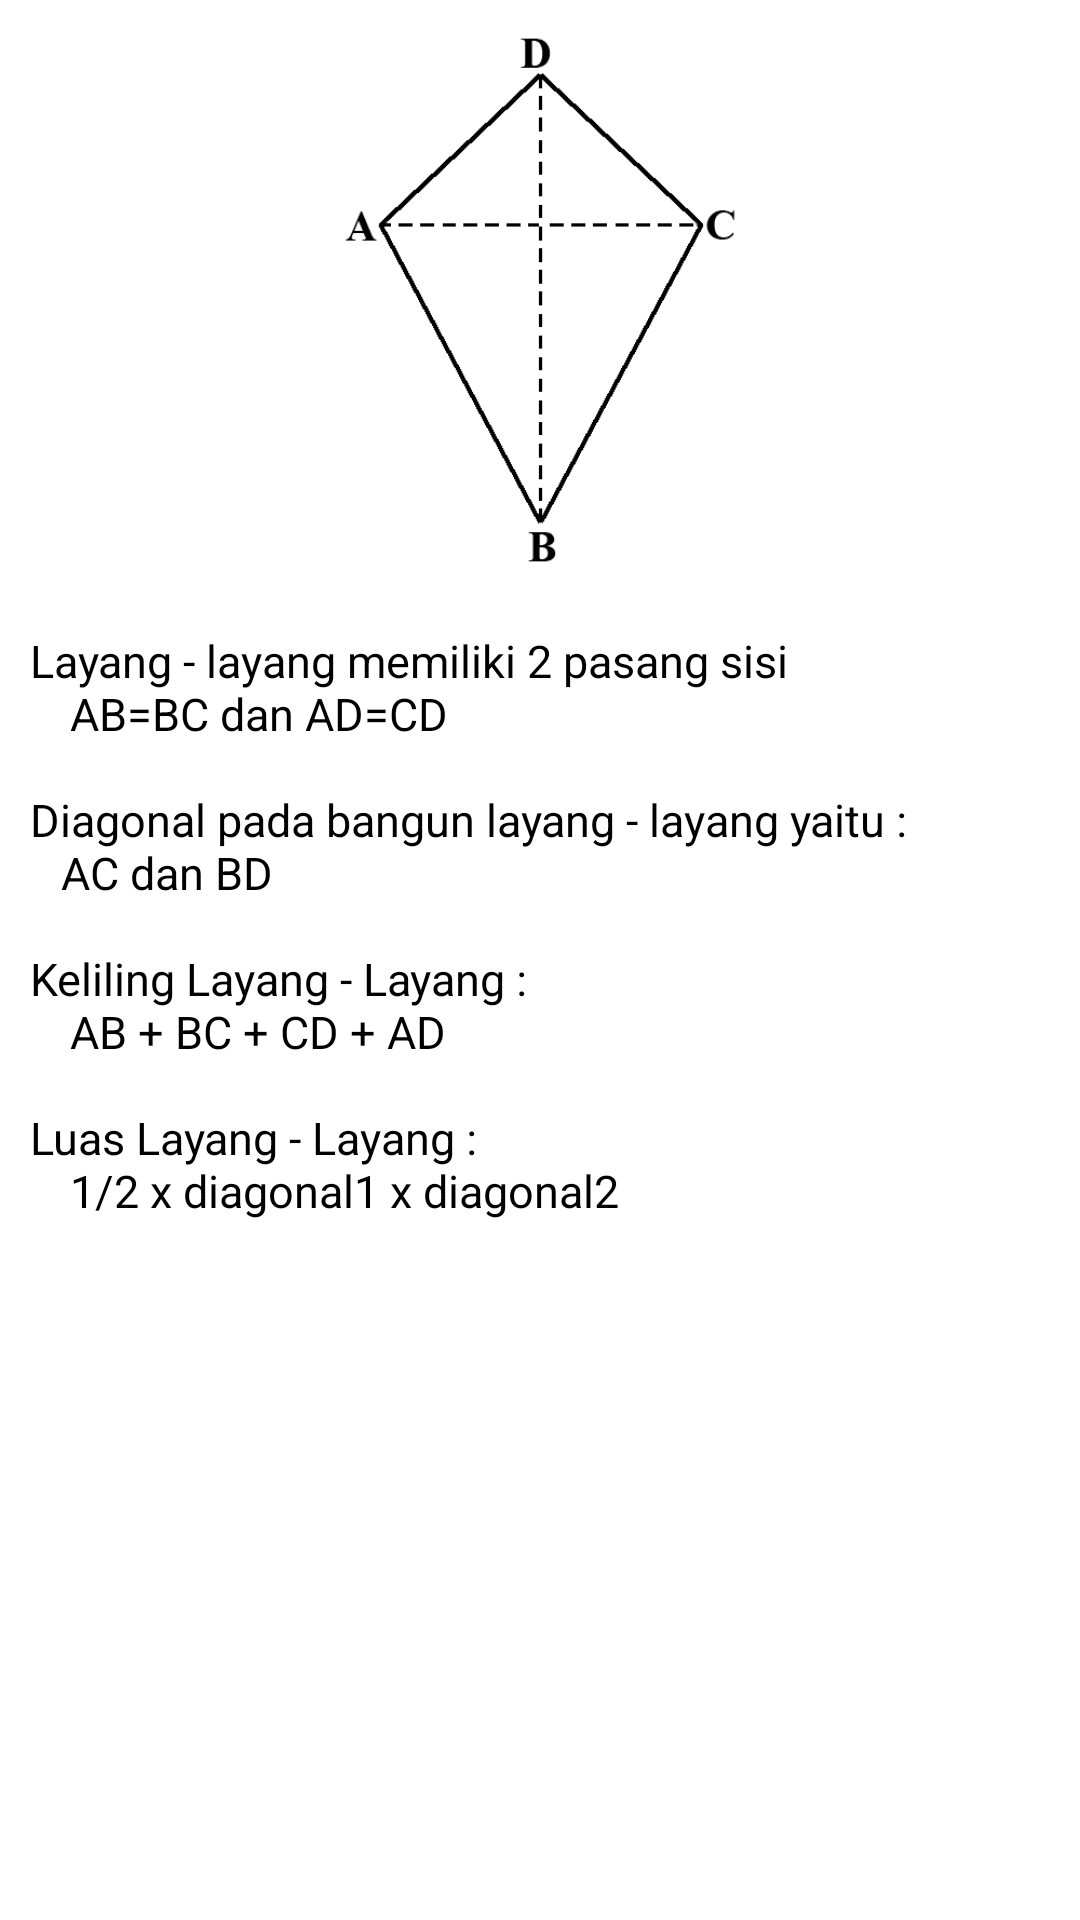

This screen was rendered from an Android layout file. Write that file and the resources it references.
<!-- AndroidManifest.xml: application theme AppTheme -->
<!-- res/layout/activity_detail_bangundatar.xml -->
<?xml version="1.0" encoding="utf-8"?>
<LinearLayout
    android:background="@android:color/white"
    android:orientation="vertical"
    xmlns:android="http://schemas.android.com/apk/res/android"
    xmlns:app="http://schemas.android.com/apk/res-auto"
    xmlns:tools="http://schemas.android.com/tools"
    android:layout_width="match_parent"
    android:layout_height="match_parent"
    tools:context="com.gusman_iakbali.finalproject.DetailBangundatarActivity">

    <ScrollView
        android:fillViewport="true"
        android:layout_width="match_parent"
        android:layout_height="match_parent">

        <LinearLayout
            android:orientation="vertical"
            android:layout_width="match_parent"
            android:layout_height="match_parent">

            <ImageView
                android:id="@+id/ivBantar"
                android:layout_width="match_parent"
                android:layout_height="200dp"
                android:src="@drawable/layangan"
                android:padding="10dp"/>

            <TextView
                android:textSize="15sp"
                android:padding="10dp"
                android:text="@string/detailLayang"
                android:id="@+id/tvDetailBantar"
                android:textColor="@android:color/black"
                android:layout_width="match_parent"
                android:layout_height="match_parent" />

        </LinearLayout>

    </ScrollView>

</LinearLayout>
<!-- resources referenced by this layout -->
<resources>
  <!-- drawable layangan: png bitmap (drawable, 26387 bytes) -->
  <string name="detailLayang">
          Layang - layang memiliki 2 pasang sisi
          \n\t\tAB=BC dan AD=CD
          \n\nDiagonal pada bangun layang - layang yaitu :
          \n\t AC dan BD
          \n\nKeliling Layang - Layang :
          \n\t\tAB + BC + CD + AD
          \n\nLuas Layang - Layang :
          \n\t\t1/2 x diagonal1 x diagonal2
      </string>
  <style name="AppTheme" parent="Theme.AppCompat.Light.DarkActionBar">
          
          <item name="colorPrimary">@color/primaryColor</item>
          <item name="colorPrimaryDark">@color/primaryDarkColor</item>
          <item name="colorAccent">@color/secondaryDarkColor</item>
      </style>
  <color name="primaryColor">#00aa8d</color>
  <color name="primaryDarkColor">#007a60</color>
  <color name="secondaryDarkColor">#00b248</color>
</resources>
